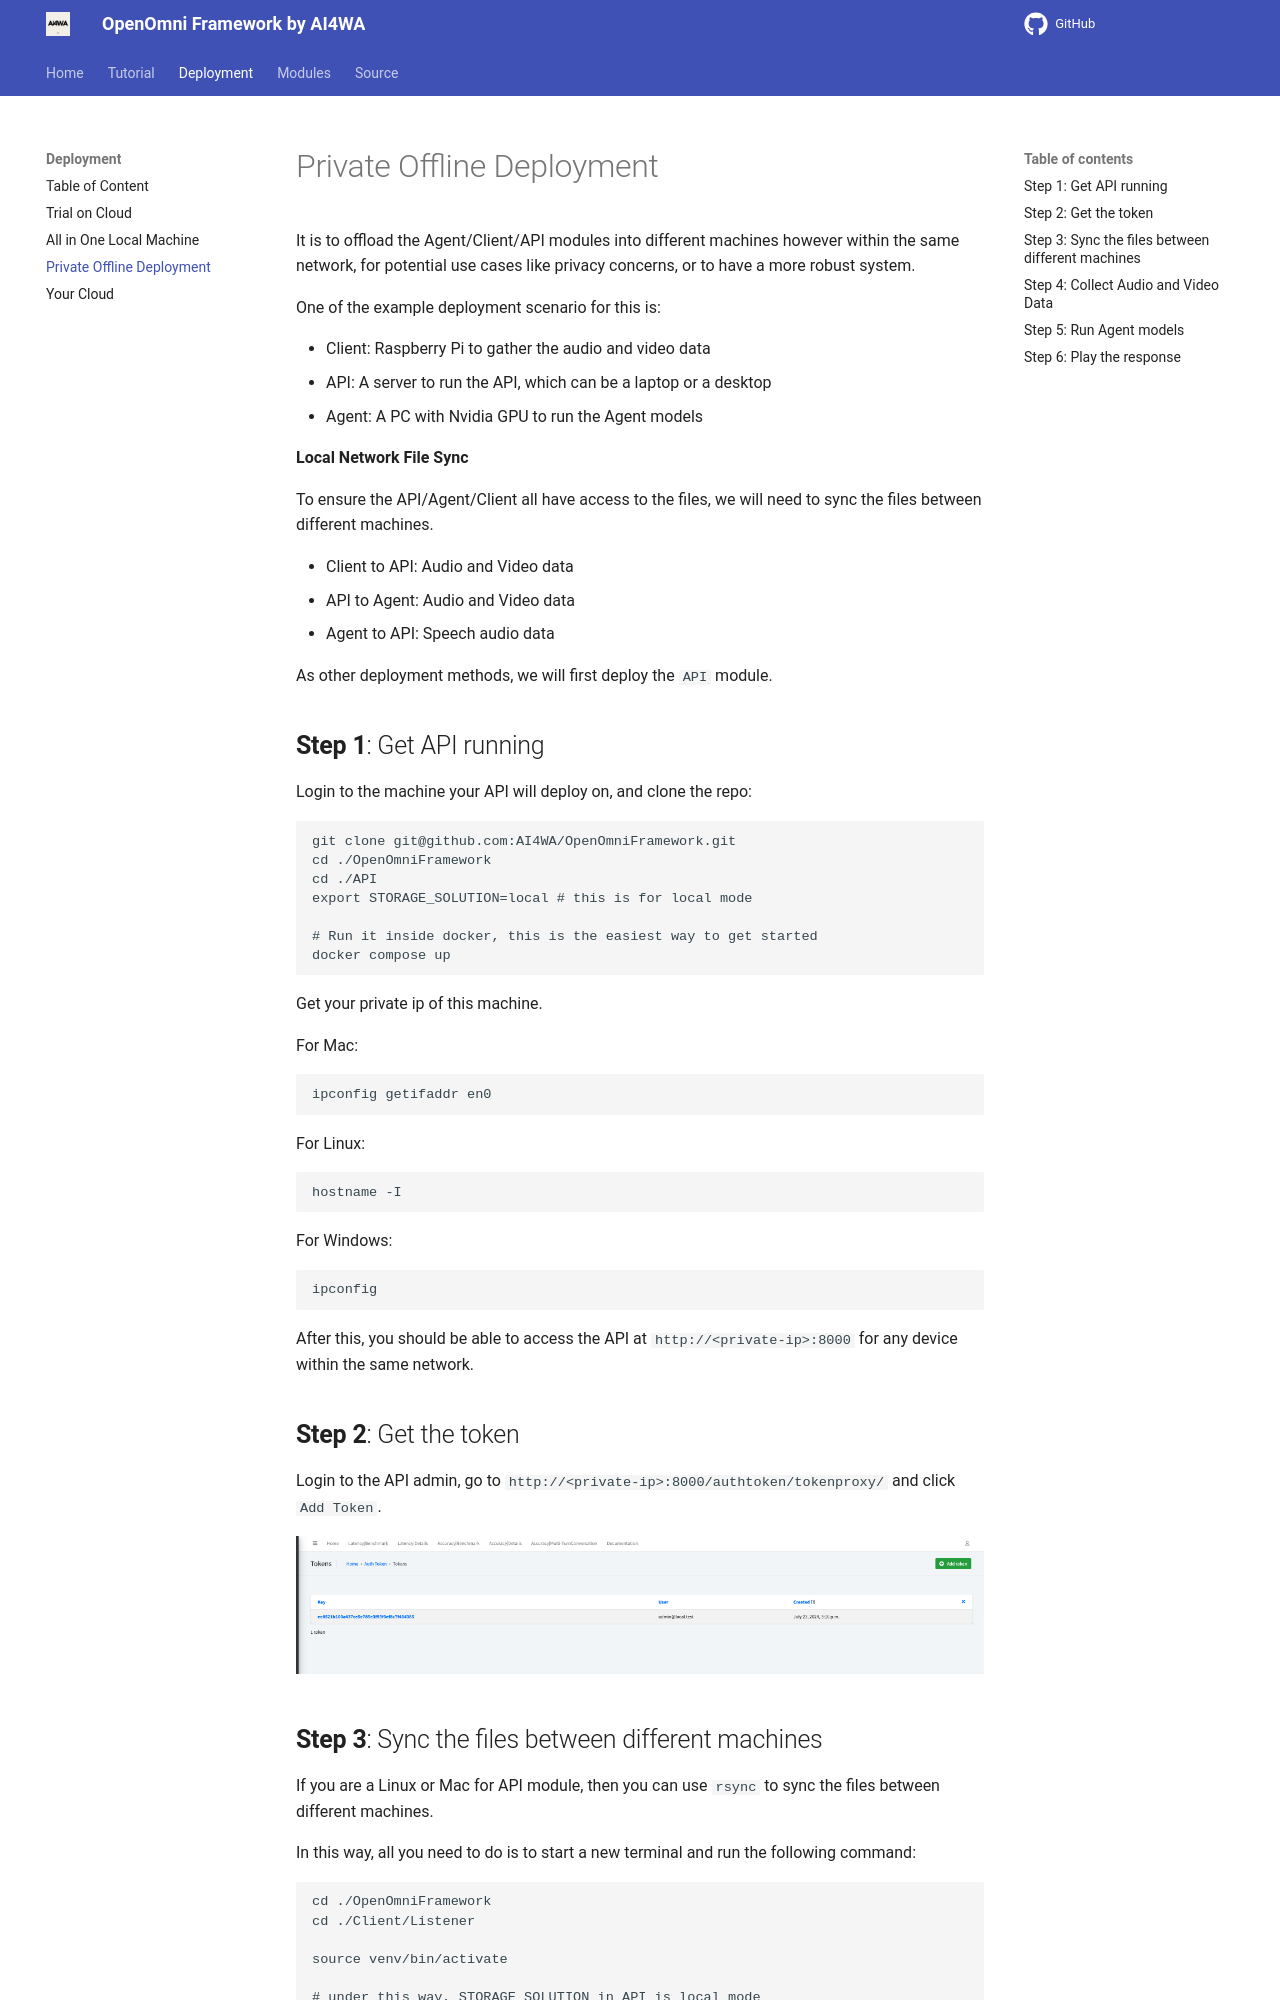

repository: AI4WA/OpenOmniFramework · page: Deployment/private-offline-deployment/index.html · generator: mkdocs

# Private Offline Deployment

It is to offload the Agent/Client/API modules into different machines however within the same network, for potential use
cases like privacy concerns, or to have a more robust system.

One of the example deployment scenario for this is:

- Client: Raspberry Pi to gather the audio and video data
- API: A server to run the API, which can be a laptop or a desktop
- Agent: A PC with Nvidia GPU to run the Agent models

**Local Network File Sync**

To ensure the API/Agent/Client all have access to the files, we will need to sync the files between different machines.

- Client to API: Audio and Video data
- API to Agent: Audio and Video data
- Agent to API: Speech audio data

As other deployment methods, we will first deploy the `API` module.

## **Step 1**: Get API running

Login to the machine your API will deploy on, and clone the repo:

```bash
git clone git@github.com:AI4WA/OpenOmniFramework.git
cd ./OpenOmniFramework
cd ./API
export STORAGE_SOLUTION=local # this is for local mode

# Run it inside docker, this is the easiest way to get started
docker compose up
```

Get your private ip of this machine.

For Mac:

```bash
ipconfig getifaddr en0
```

For Linux:

```bash
hostname -I
```

For Windows:

```bash
ipconfig
```

After this, you should be able to access the API at `http://<private-ip>:8000` for any device within the same network.

## **Step 2**: Get the token

Login to the API admin, go to `http://<private-ip>:8000/authtoken/tokenproxy/` and click `Add Token`.

![Add Token](../images/add_token.png)
